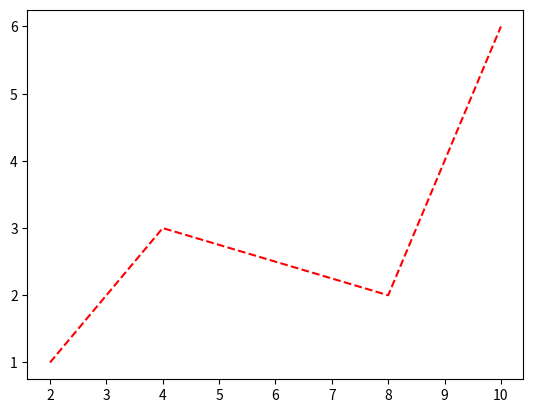

Here is the Python script that generated this plot:
import matplotlib.pyplot as plt

# 代码中plot.subplots(1,1)表示只建立一个Figure和一个subplot
# 对象，axes中存的就是一个axes对象，这里直接采用plot()方法即
# 可，plot()前两个参数指的是横坐标列表和纵坐标列表，“r--”就是
# 颜色和线型构成的字符串，“r”代表红色，“--”代表虚线，“r--”就代表红色虚线
fig,axes=plt.subplots(1,1)
axes.plot([2.0,4.0,8.0,10.0],[1.0,3.0,2.0,6.0],"r--")
plt.show()